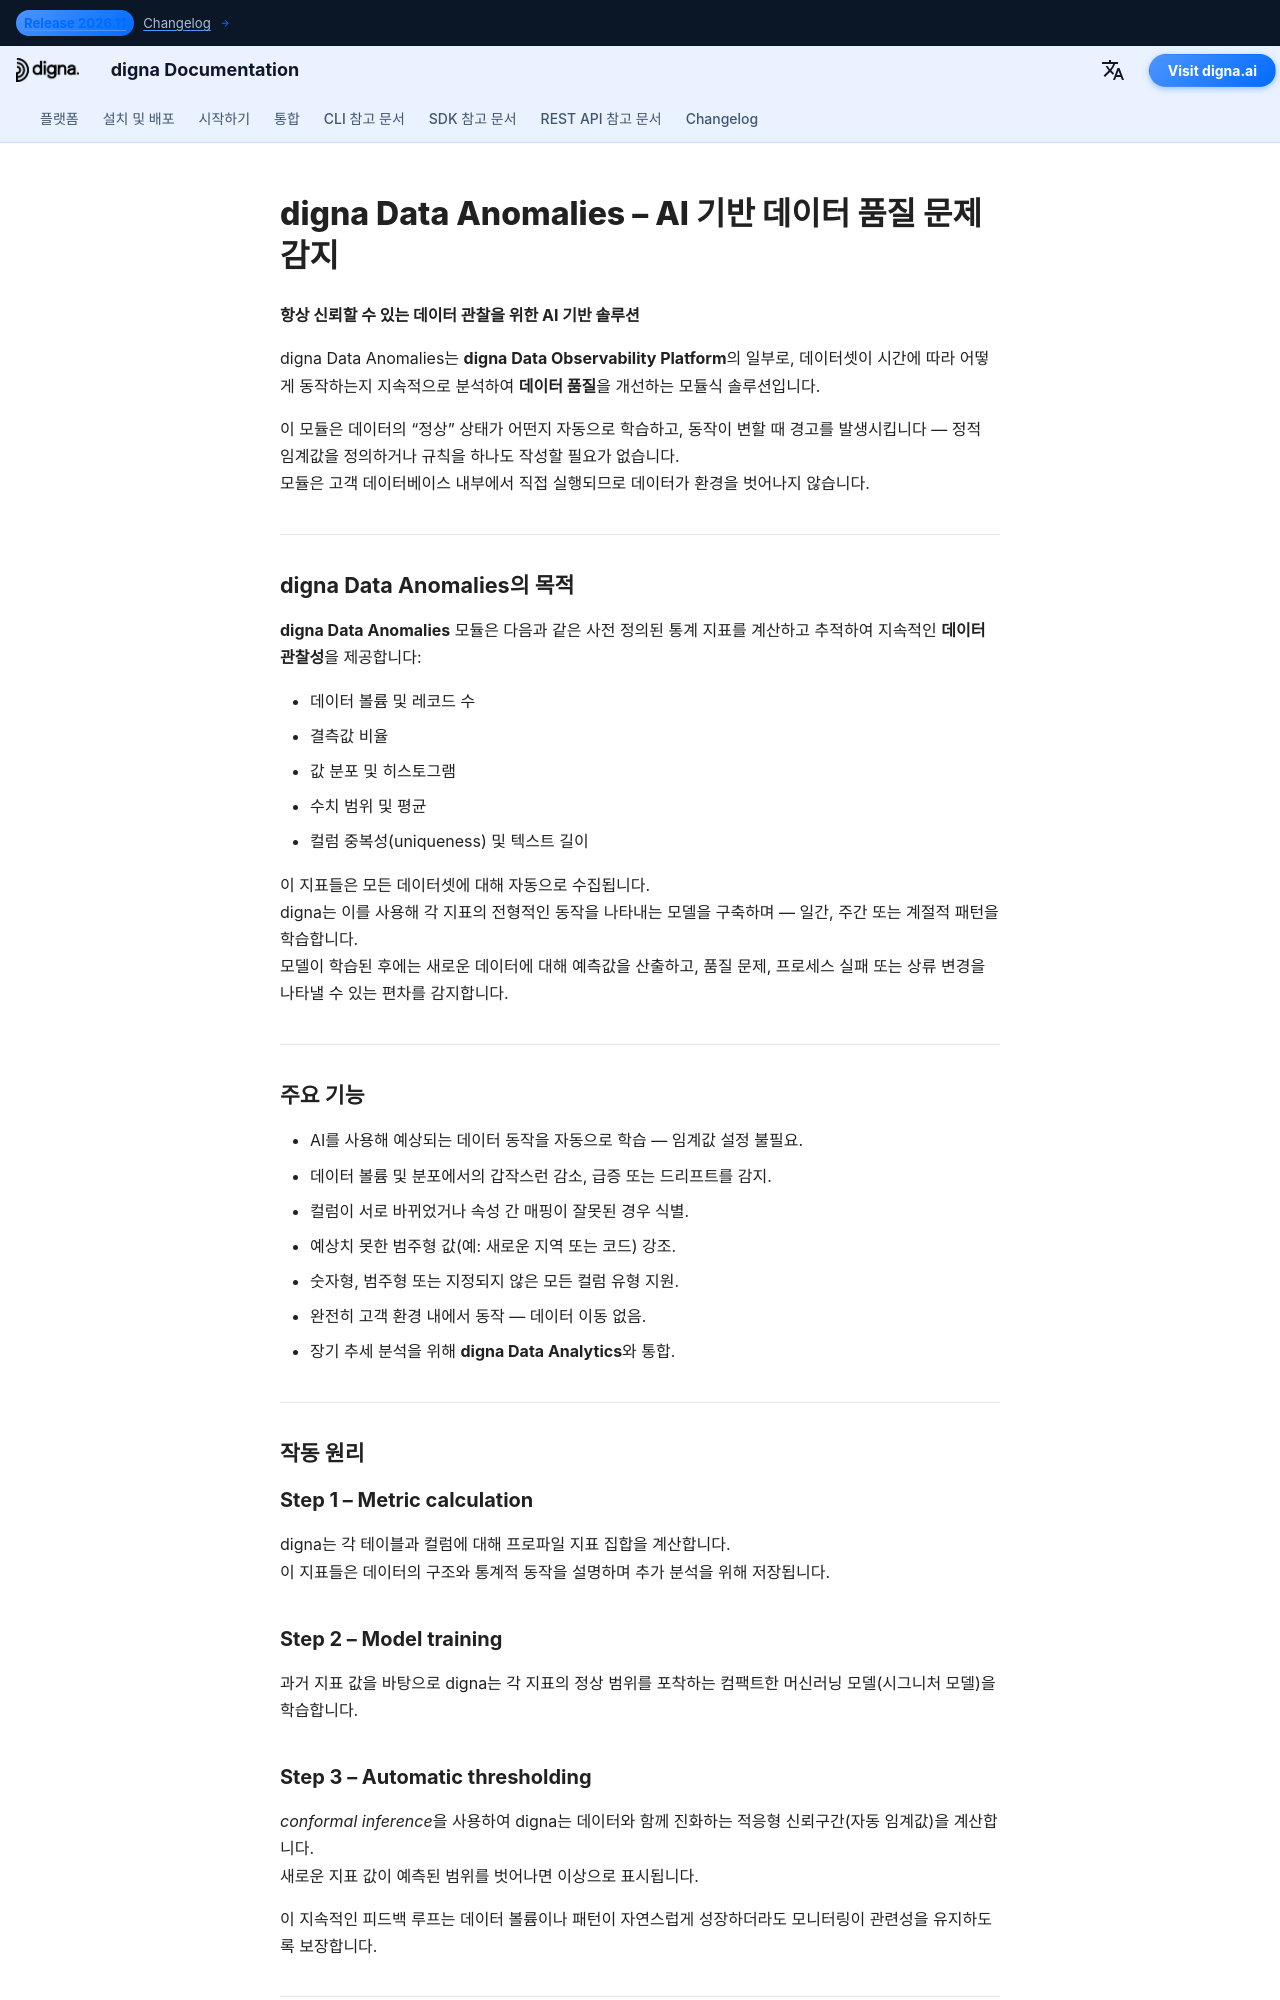

repository: dignaai/digna-docs · page: ko/platform/data_anomalies/index.html · generator: mkdocs

---
title: digna Data Anomalies | AI 기반 데이터 관찰성
description: digna Data Anomalies는 digna Data Observability Platform의 일부입니다. 이 모듈은 데이터베이스, 데이터 레이크 및 웨어하우스 전반에서 데이터의 패턴을 자동으로 학습하고 이상을 감지하여 데이터 품질과 관찰성을 향상시킵니다.
tags:
  - 데이터 품질
  - 데이터 관찰성
  - 데이터의 품질
  - 데이터의 관찰성
  - AI 기반 모니터링
  - 이상 탐지
  - digna
  - digna 플랫폼
hide:
  - toc                # optional: hide the small top-level TOC if you use inline nav
  - navigation         # optional: hide side navigation for standalone pages
image: /assets/logo_square.png
---


# digna Data Anomalies – AI 기반 데이터 품질 문제 감지

**항상 신뢰할 수 있는 데이터 관찰을 위한 AI 기반 솔루션**

digna Data Anomalies는 **digna Data Observability Platform**의 일부로, 데이터셋이 시간에 따라 어떻게 동작하는지 지속적으로 분석하여 **데이터 품질**을 개선하는 모듈식 솔루션입니다.

이 모듈은 데이터의 “정상” 상태가 어떤지 자동으로 학습하고, 동작이 변할 때 경고를 발생시킵니다 — 정적 임계값을 정의하거나 규칙을 하나도 작성할 필요가 없습니다.  
모듈은 고객 데이터베이스 내부에서 직접 실행되므로 데이터가 환경을 벗어나지 않습니다.

---

## digna Data Anomalies의 목적

**digna Data Anomalies** 모듈은 다음과 같은 사전 정의된 통계 지표를 계산하고 추적하여 지속적인 **데이터 관찰성**을 제공합니다:

- 데이터 볼륨 및 레코드 수  
- 결측값 비율  
- 값 분포 및 히스토그램  
- 수치 범위 및 평균  
- 컬럼 중복성(uniqueness) 및 텍스트 길이  

이 지표들은 모든 데이터셋에 대해 자동으로 수집됩니다.  
digna는 이를 사용해 각 지표의 전형적인 동작을 나타내는 모델을 구축하며 — 일간, 주간 또는 계절적 패턴을 학습합니다.  
모델이 학습된 후에는 새로운 데이터에 대해 예측값을 산출하고, 품질 문제, 프로세스 실패 또는 상류 변경을 나타낼 수 있는 편차를 감지합니다.

---

## 주요 기능

- AI를 사용해 예상되는 데이터 동작을 자동으로 학습 — 임계값 설정 불필요.  
- 데이터 볼륨 및 분포에서의 갑작스런 감소, 급증 또는 드리프트를 감지.  
- 컬럼이 서로 바뀌었거나 속성 간 매핑이 잘못된 경우 식별.  
- 예상치 못한 범주형 값(예: 새로운 지역 또는 코드) 강조.  
- 숫자형, 범주형 또는 지정되지 않은 모든 컬럼 유형 지원.  
- 완전히 고객 환경 내에서 동작 — 데이터 이동 없음.  
- 장기 추세 분석을 위해 **digna Data Analytics**와 통합.

---

## 작동 원리

### Step 1 – Metric calculation
digna는 각 테이블과 컬럼에 대해 프로파일 지표 집합을 계산합니다.  
이 지표들은 데이터의 구조와 통계적 동작을 설명하며 추가 분석을 위해 저장됩니다.

### Step 2 – Model training
과거 지표 값을 바탕으로 digna는 각 지표의 정상 범위를 포착하는 컴팩트한 머신러닝 모델(시그니처 모델)을 학습합니다.
